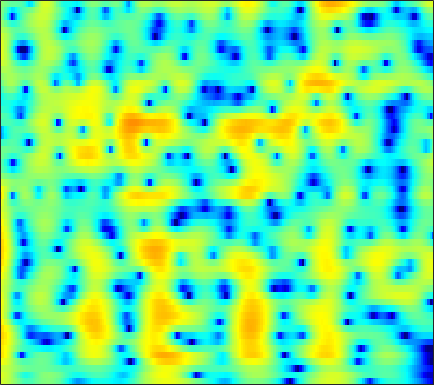

Values plotted in this chart, from the file beside it:
3.7876, 3.5863, 3.2229, 2.7483, 2.3189, 1.6503, 0.88175, 0.25179, -0.62693, -1.4883, -2.2273, -2.6258, -2.8675, -2.7645, -2.5043, -2.0136, -1.4675, -1.0749, -0.61789, -0.26462, -0.031224, 0.059518, 0.065445, -0.06405
4.29, 3.996, 3.485, 2.83, 2.242, 1.321, 0.2461, -0.6531, -1.937, -3.209, -4.246, -4.689, -4.686, -4.105, -3.467, -2.555, -1.709, -1.158, -0.5563, -0.1076, 0.1934, 0.3258, 0.3834, 0.3121
3.693, 3.471, 3.098, 2.65, 2.274, 1.738, 1.185, 0.7739, 0.2564, -0.2012, -0.5768, -0.794, -0.9961, -1.102, -1.131, -1.124, -1.089, -1.061, -1.039, -1.05, -1.11, -1.192, -1.352, -1.567
5.543, 5.143, 4.475, 3.662, 2.966, 1.946, 0.8573, 0.0407, -0.9675, -1.769, -2.257, -2.395, -2.317, -2.043, -1.779, -1.431, -1.14, -0.9796, -0.8595, -0.8636, -1.007, -1.214, -1.631, -2.228
7.418, 6.814, 5.776, 4.438, 3.206, 1.181, -1.434, -3.986, -8.8, -17.3, -16.4, -10.98, -7.032, -4.727, -3.572, -2.509, -1.829, -1.499, -1.238, -1.159, -1.237, -1.387, -1.709, -2.189
7.189, 6.662, 5.79, 4.734, 3.836, 2.519, 1.119, 0.06614, -1.242, -2.328, -3.116, -3.522, -3.891, -4.167, -4.368, -4.665, -5.032, -5.333, -5.745, -6.141, -6.455, -6.598, -6.627, -6.495
7.572, 7.098, 6.315, 5.371, 4.568, 3.388, 2.114, 1.112, -0.2602, -1.654, -3.037, -4.059, -5.377, -6.639, -7.56, -8.781, -10.1, -11.23, -13.15, -15.77, -19, -20.54, -18.78, -15.52
8.213, 7.648, 6.732, 5.64, 4.709, 3.318, 1.746, 0.4289, -1.546, -3.823, -6.492, -8.807, -12.24, -15.3, -16.09, -15.15, -13.93, -13.41, -13.29, -13.53, -13.89, -13.85, -13.08, -11.99
7.925, 7.181, 6.044, 4.755, 3.692, 2.16, 0.5182, -0.7754, -2.569, -4.461, -6.485, -8.078, -10.13, -11.5, -11.57, -10.62, -9.298, -8.387, -7.365, -6.543, -5.943, -5.578, -5.01, -4.418
6.545, 5.508, 3.888, 1.986, 0.3881, -1.889, -4.109, -5.478, -6.565, -6.79, -6.51, -6.189, -5.691, -5.147, -4.708, -4.088, -3.458, -2.993, -2.393, -1.837, -1.333, -1.011, -0.6456, -0.2986
5.498, 4.259, 2.278, -0.1056, -2.227, -5.745, -10.56, -15.14, -15.47, -10.88, -7.761, -6.106, -4.418, -3.116, -2.333, -1.474, -0.7824, -0.3436, 0.1411, 0.4937, 0.7884, 0.9677, 1.073, 1.044
5.267, 4.186, 2.617, 0.9285, -0.3876, -2.079, -3.464, -4.15, -4.528, -4.339, -3.71, -3.056, -2.098, -1.163, -0.534, 0.196, 0.7848, 1.122, 1.417, 1.506, 1.397, 1.228, 0.8487, 0.2636
5.504, 4.478, 2.838, 0.8751, -0.7541, -3.044, -5.253, -6.455, -6.762, -5.629, -3.949, -2.687, -1.196, 0.02814, 0.7894, 1.612, 2.205, 2.489, 2.648, 2.593, 2.213, 1.692, 0.8045, -0.3742
5.035, 4.079, 2.495, 0.5471, -1.236, -4.274, -8.145, -10.9, -10.8, -7.566, -4.628, -2.933, -1.165, 0.1855, 0.9983, 1.844, 2.426, 2.698, 2.845, 2.785, 2.468, 2.012, 1.12, -0.04592
4.081, 3.459, 2.497, 1.322, 0.3332, -0.9401, -1.979, -2.557, -2.992, -2.918, -2.454, -1.968, -1.251, -0.4819, 0.0782, 0.7378, 1.254, 1.546, 1.782, 1.794, 1.688, 1.486, 0.8929, 0.06957
4.381, 3.848, 2.881, 1.714, 0.7861, -0.5031, -1.822, -2.722, -3.627, -4.096, -4.108, -3.813, -3.111, -2.223, -1.543, -0.6937, 0.07269, 0.5591, 1.076, 1.371, 1.443, 1.414, 1.263, 0.8753
5.687, 4.901, 3.568, 1.988, 0.5638, -1.768, -4.581, -7.029, -10.87, -14.1, -13.01, -10.7, -7.85, -5.588, -4.191, -2.61, -1.271, -0.4374, 0.4364, 1.165, 1.569, 1.689, 1.811, 1.716
6.807, 5.862, 4.379, 2.499, 0.7976, -1.764, -4.771, -7.417, -11.06, -13.54, -13.92, -12.89, -10.92, -8.805, -7.205, -5.134, -3.32, -2.178, -0.9904, -0.005997, 0.7998, 1.119, 1.288, 1.314
7.653, 6.731, 5.21, 3.411, 1.939, -0.3109, -2.89, -4.924, -7.912, -11.54, -16.17, -20.97, -21.39, -14.72, -11.23, -7.785, -5.326, -3.912, -2.356, -1.398, -0.7742, -0.3648, -0.2142, -0.2854
8.19, 7.271, 5.851, 4.277, 2.901, 0.8727, -1.215, -2.924, -5.332, -7.575, -9.716, -10.76, -10.81, -9.685, -8.381, -6.535, -4.977, -4.032, -2.994, -2.255, -2.159, -2.228, -2.446, -3.104
8.377, 7.511, 6.197, 4.568, 3.209, 1.302, -0.831, -2.483, -4.52, -6.348, -7.598, -7.918, -7.678, -6.879, -6.034, -4.878, -3.848, -3.157, -2.638, -2.354, -2.364, -2.923, -3.975, -5.829
8.204, 7.38, 5.952, 4.24, 2.823, 0.5376, -2.107, -4.353, -8.172, -13.4, -19.55, -17.43, -12.08, -8.512, -6.523, -4.608, -3.166, -2.326, -1.567, -1.379, -1.272, -1.56, -2.432, -3.332
7.539, 6.64, 5.167, 3.462, 1.911, -0.3427, -2.759, -4.753, -7.266, -9.425, -10.61, -10.24, -8.713, -6.653, -5.181, -3.514, -2.125, -1.389, -0.5657, -0.09485, -0.062, -0.04305, -0.4092, -0.8978
7.027, 6.094, 4.612, 2.662, 1.021, -1.532, -4.596, -6.935, -9.767, -10.86, -9.542, -8.152, -6.22, -4.372, -3.19, -1.761, -0.6017, 0.1015, 0.7043, 1.198, 1.322, 1.238, 1.049, 0.3764
6.176, 5.339, 3.889, 2.125, 0.5879, -2.011, -5.106, -8.106, -12.51, -13.47, -10, -7.574, -5.075, -3.154, -2.037, -0.7913, 0.1534, 0.7477, 1.288, 1.571, 1.765, 1.638, 1.417, 0.8827
4.855, 4.12, 2.992, 1.756, 0.6809, -0.662, -2.056, -2.929, -3.743, -4.076, -3.795, -3.417, -2.654, -1.875, -1.297, -0.6048, -0.05326, 0.2651, 0.686, 0.8504, 0.9593, 0.9478, 0.7111, 0.5019
4.207, 3.476, 2.435, 1.257, 0.4727, -0.4926, -1.223, -1.552, -1.832, -1.823, -1.69, -1.501, -1.215, -0.9374, -0.7211, -0.4811, -0.2408, -0.08559, 0.04657, 0.2834, 0.2984, 0.3792, 0.3235, 0.1413
4.925, 3.893, 2.116, 0.1791, -1.327, -2.957, -3.316, -2.987, -2.07, -1.169, -0.5356, -0.1741, 0.02161, 0.02445, -0.1174, -0.3862, -0.6161, -0.661, -0.6099, -0.302, 0.1334, 0.3407, 0.6548, 0.5678
6.717, 5.364, 2.959, -0.4532, -4.39, -13.54, -11.23, -5.834, -1.977, 0.08515, 1.18, 1.535, 1.453, 0.8086, -0.1168, -1.92, -4.446, -6.001, -5.59, -3.505, -1.061, 0.04035, 1.052, 1.433
5.829, 4.923, 3.619, 2.08, 1.112, -0.007231, -0.2563, -0.1271, 0.4548, 0.9224, 1.28, 1.241, 0.8914, -0.01747, -1.058, -3.158, -6.056, -7.991, -7.9, -4.814, -2.545, -1.142, -0.2238, 0.2615
3.356, 2.918, 2.185, 1.575, 1.084, 0.6687, 0.3742, 0.3277, 0.3503, 0.4646, 0.5198, 0.5296, 0.4054, 0.1265, -0.186, -0.6658, -1.109, -1.361, -1.255, -1.049, -0.6022, -0.3888, -0.1146, -0.2135
0.825, 0.4127, -0.1962, -0.8219, -1.241, -1.571, -1.708, -1.582, -1.295, -0.8176, -0.3874, -0.04559, 0.2952, 0.5721, 0.6965, 0.8268, 0.9024, 0.9286, 0.9809, 0.9933, 1.044, 0.9852, 0.8953, 0.6442
-1.358, -2.085, -3.216, -4.862, -5.991, -7.296, -7.184, -6.3, -4.668, -3.042, -1.66, -0.798, 0.1198, 0.8504, 1.277, 1.73, 2.044, 2.238, 2.287, 2.318, 2.183, 2.048, 1.723, 1.382
-1.925, -2.708, -4.5, -7.089, -10.41, -17.35, -17, -11.33, -6.786, -4.016, -1.995, -0.9005, 0.3045, 1.217, 1.801, 2.404, 2.848, 3.116, 3.264, 3.292, 3.008, 2.746, 2.074, 1.301
-0.6934, -1.094, -1.907, -2.901, -3.563, -4.282, -4.214, -3.923, -3.037, -2.143, -1.282, -0.7198, 0.04543, 0.7848, 1.353, 2.087, 2.784, 3.129, 3.597, 3.666, 3.532, 3.121, 2.281, 0.779
-0.6351, -0.8188, -0.8708, -1.156, -1.215, -1.5, -1.665, -1.829, -2.098, -2.511, -3.111, -3.515, -3.897, -3.508, -2.695, -1.153, 0.3854, 1.414, 2.386, 3.002, 3.289, 3.152, 2.75, 1.861
-3.448, -3.189, -2.811, -2.296, -2.167, -1.925, -2.123, -2.321, -3.068, -4.305, -6.348, -8.963, -15.82, -22.8, -11.95, -5.853, -2.474, -0.607, 1.014, 2.187, 2.741, 3.033, 3.033, 2.892
-11, -8.636, -6.344, -4.48, -3.671, -2.858, -2.499, -2.523, -2.75, -3.332, -4.104, -4.769, -5.381, -5.119, -4.258, -2.543, -0.7557, 0.2543, 1.53, 2.282, 2.771, 2.944, 2.907, 2.731
-10.48, -8.143, -5.915, -4.323, -3.389, -2.792, -2.31, -2.217, -2.092, -1.974, -1.886, -1.628, -1.22, -0.5712, 0.02623, 0.8911, 1.749, 2.372, 2.92, 3.226, 3.304, 3.016, 2.469, 1.48
-2.785, -2.647, -2.552, -2.56, -2.451, -2.824, -3.178, -3.524, -3.849, -3.734, -3.186, -2.379, -1.206, 0.05654, 0.9651, 2.019, 2.873, 3.48, 3.873, 4.078, 3.897, 3.397, 2.413, 0.6387
-1.643, -2.043, -2.411, -3.083, -3.794, -4.962, -7.007, -8.909, -12.76, -15.63, -11.71, -8.388, -4.969, -2.501, -0.9936, 0.5769, 1.803, 2.434, 3.095, 3.491, 3.466, 3.335, 2.825, 1.947
-3.425, -3.578, -3.93, -4.4, -5.136, -6.256, -7.785, -9.426, -11.45, -12.38, -10.87, -8.959, -6.37, -4.217, -2.824, -1.249, 0.02118, 0.7891, 1.644, 2.147, 2.505, 2.672, 2.662, 2.605
-5.271, -4.741, -4.537, -4.595, -4.669, -5.242, -5.844, -6.282, -6.929, -7.158, -6.909, -6.528, -5.548, -4.314, -3.353, -2.017, -0.844, 0.03244, 0.8666, 1.546, 2.078, 2.275, 2.513, 2.693
-5.489, -4.498, -3.541, -3.125, -2.974, -3.105, -3.654, -4.167, -5.118, -6.239, -7.233, -7.547, -7.072, -5.516, -4.105, -2.264, -0.6281, 0.2333, 1.24, 1.99, 2.353, 2.511, 2.613, 2.538
-3.478, -2.264, -0.9033, -0.1195, 0.007071, -0.007431, -0.5555, -1.417, -3.004, -5.597, -10.4, -18.47, -17.09, -7.691, -4.224, -1.238, 0.76, 1.799, 2.744, 3.104, 3.061, 2.873, 2.19, 1.285
-1.293, -0.1428, 0.9841, 1.727, 1.968, 1.913, 1.57, 1.101, 0.1455, -1.022, -2.098, -2.595, -2.432, -1.355, -0.2787, 1.058, 2.067, 2.732, 3.036, 2.887, 2.312, 1.407, -0.5569, -3.475
0.2518, 0.8792, 1.401, 1.693, 1.836, 1.711, 1.413, 1.159, 0.7332, 0.295, 0.003224, -0.04583, 0.045, 0.3484, 0.6964, 1.194, 1.647, 1.78, 1.82, 1.608, 0.962, 0.08154, -1.408, -3.407
2.028, 2.124, 2.083, 1.827, 1.53, 1.094, 0.5347, 0.05965, -0.4646, -0.8546, -1.105, -1.154, -0.9763, -0.6159, -0.277, 0.2497, 0.7573, 1.002, 1.292, 1.333, 1.071, 0.7356, 0.1451, -0.6486
3.764, 3.423, 2.812, 1.956, 1.116, -0.02405, -1.296, -2.357, -3.613, -4.526, -5.049, -5.127, -4.603, -3.621, -2.76, -1.513, -0.3981, 0.3679, 1.198, 1.694, 1.918, 1.976, 1.835, 1.464
4.77, 4.072, 2.927, 1.462, 0.09271, -2.152, -4.835, -7.034, -10.37, -13.53, -15.53, -15.92, -13.81, -10.08, -7.417, -4.437, -2.067, -0.5784, 0.8155, 1.815, 2.496, 2.821, 2.911, 2.735
4.817, 4.045, 2.649, 0.8193, -0.8142, -3.602, -7.38, -11.29, -18.78, -37.55, -29.57, -26.87, -20.74, -13.53, -9.59, -5.673, -2.735, -1.159, 0.5385, 1.772, 2.556, 2.856, 3.031, 2.934
4.555, 3.835, 2.632, 1.14, -0.2423, -2.328, -4.693, -6.572, -9.106, -10.94, -11.41, -10.85, -9.159, -6.978, -5.264, -3.125, -1.335, -0.1143, 1.122, 1.968, 2.465, 2.638, 2.649, 2.39
3.905, 3.28, 2.351, 1.308, 0.4896, -0.6956, -1.84, -2.603, -3.388, -3.857, -3.902, -3.698, -3.072, -2.185, -1.416, -0.3926, 0.5735, 1.176, 1.791, 2.171, 2.314, 2.275, 1.91, 1.24
2.755, 2.192, 1.315, 0.3854, -0.2433, -0.9391, -1.447, -1.709, -1.799, -1.667, -1.335, -0.9824, -0.438, 0.1778, 0.655, 1.281, 1.839, 2.114, 2.406, 2.516, 2.386, 2.096, 1.426, 0.3916
1.379, 0.5345, -0.8024, -2.238, -3.299, -4.151, -4.209, -3.792, -2.983, -2.033, -1.117, -0.4451, 0.3553, 1.078, 1.56, 2.132, 2.57, 2.869, 3.094, 3.116, 2.897, 2.534, 1.858, 0.8922
0.3223, -1.029, -3.382, -6.784, -10.4, -17.64, -13.57, -9.171, -5.663, -3.439, -1.889, -0.9991, -0.01284, 0.8206, 1.382, 2.046, 2.637, 3.038, 3.378, 3.514, 3.433, 3.227, 2.734, 2.005
0.3686, -0.6004, -2.299, -4.348, -6.015, -7.447, -7.112, -5.957, -4.405, -3.184, -2.363, -1.987, -1.542, -1.028, -0.4801, 0.454, 1.512, 2.15, 2.926, 3.443, 3.66, 3.645, 3.29, 2.616
0.8535, 0.3261, -0.378, -0.9599, -1.299, -1.579, -1.647, -1.656, -1.678, -1.946, -2.708, -3.693, -5.658, -7.411, -6.821, -3.772, -0.8606, 0.8975, 2.585, 3.632, 4.118, 4.132, 3.768, 2.961
